Run: headless pygame with SDL's dummy video driver; simulated clock (each Clock.tick advances the game by its frame time, no real sleeping); random seed 0; keys injected as events and as key.get_pressed() state; no mouse input; restart key R tapped at the start of phases 3 and 4.
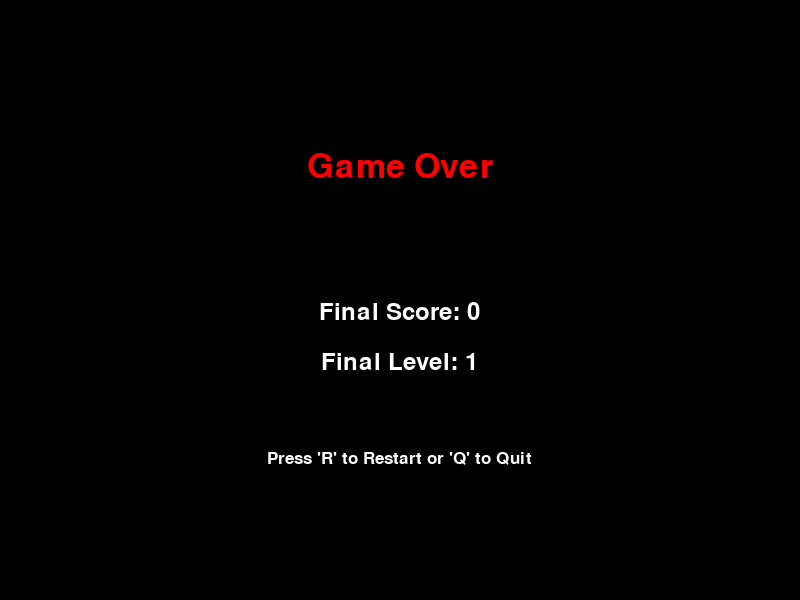
Frame 1 of 4 · flips 1–60 · no input
Frame 2 of 4 · flips 61–180 · tapped SPACE, RETURN · held RIGHT (→), D · screen unchanged from frame 1, image omitted
Frame 3 of 4 · flips 181–300 · tapped R · held DOWN (↓), S · screen unchanged from frame 2, image omitted
Frame 4 of 4 · flips 301–420 · tapped R · held LEFT (←), A, UP (↑), W · screen unchanged from frame 3, image omitted

The pygame program that drew these frames:

import pygame
import sys
import random

# 初始化 Pygame
pygame.init()

# 遊戲視窗設定
SCREEN_WIDTH = 800
SCREEN_HEIGHT = 600
screen = pygame.display.set_mode((SCREEN_WIDTH, SCREEN_HEIGHT))
pygame.display.set_caption('貪食蛇')

# 顏色設定
BLACK = (0, 0, 0)
WHITE = (255, 255, 255)
GREEN = (0, 255, 0)
RED = (255, 0, 0)

# 蛇的設定
SNAKE_BLOCK_SIZE = 20

# 遊戲時脈
clock = pygame.time.Clock()

def draw_snake(snake_body):
    """ 繪製蛇 """
    for block in snake_body:
        pygame.draw.rect(screen, GREEN, [block[0], block[1], SNAKE_BLOCK_SIZE, SNAKE_BLOCK_SIZE])

def main():
    """
    遊戲主迴圈
    """
    game_over = False

    # 蛇的初始位置與長度
    snake_body = [[100, 100], [80, 100], [60, 100]]
    # 蛇的初始方向
    direction = "RIGHT"
    change_to = direction

    # 食物的初始位置
    food_pos = [random.randrange(1, (SCREEN_WIDTH//SNAKE_BLOCK_SIZE)) * SNAKE_BLOCK_SIZE,
                random.randrange(1, (SCREEN_HEIGHT//SNAKE_BLOCK_SIZE)) * SNAKE_BLOCK_SIZE]

    # 分數
    score = 0
    font = pygame.font.SysFont('arial', 35)

    # 等級
    level = 1
    speed = 10

    while not game_over:
        # 事件處理
        for event in pygame.event.get():
            if event.type == pygame.QUIT:
                pygame.quit()
                sys.exit()
            # 鍵盤事件
            if event.type == pygame.KEYDOWN:
                if event.key == pygame.K_UP:
                    change_to = "UP"
                if event.key == pygame.K_DOWN:
                    change_to = "DOWN"
                if event.key == pygame.K_LEFT:
                    change_to = "LEFT"
                if event.key == pygame.K_RIGHT:
                    change_to = "RIGHT"

        # 防止蛇瞬間反向
        if change_to == "UP" and direction != "DOWN":
            direction = "UP"
        if change_to == "DOWN" and direction != "UP":
            direction = "DOWN"
        if change_to == "LEFT" and direction != "RIGHT":
            direction = "LEFT"
        if change_to == "RIGHT" and direction != "LEFT":
            direction = "RIGHT"

        # 移動蛇的身體
        if direction == "UP":
            snake_head = [snake_body[0][0], snake_body[0][1] - SNAKE_BLOCK_SIZE]
        if direction == "DOWN":
            snake_head = [snake_body[0][0], snake_body[0][1] + SNAKE_BLOCK_SIZE]
        if direction == "LEFT":
            snake_head = [snake_body[0][0] - SNAKE_BLOCK_SIZE, snake_body[0][1]]
        if direction == "RIGHT":
            snake_head = [snake_body[0][0] + SNAKE_BLOCK_SIZE, snake_body[0][1]]

        snake_body.insert(0, snake_head)

        # 判斷是否吃到食物
        if snake_head[0] == food_pos[0] and snake_head[1] == food_pos[1]:
            score += 10
            # 等級提升
            if score % 50 == 0:
                level += 1
                speed += 2 # 每50分速度加2
            food_pos = [random.randrange(1, (SCREEN_WIDTH//SNAKE_BLOCK_SIZE)) * SNAKE_BLOCK_SIZE,
                        random.randrange(1, (SCREEN_HEIGHT//SNAKE_BLOCK_SIZE)) * SNAKE_BLOCK_SIZE]
        else:
            snake_body.pop()

        # 畫面繪製
        screen.fill(BLACK) # 用黑色填滿背景
        draw_snake(snake_body)
        pygame.draw.rect(screen, RED, [food_pos[0], food_pos[1], SNAKE_BLOCK_SIZE, SNAKE_BLOCK_SIZE])

        # 顯示分數與等級
        score_text = font.render(f"Score: {score}  Level: {level}", True, WHITE)
        screen.blit(score_text, [10, 10])

        # 遊戲結束條件
        # 撞到牆
        if snake_head[0] < 0 or snake_head[0] > SCREEN_WIDTH - SNAKE_BLOCK_SIZE or snake_head[1] < 0 or snake_head[1] > SCREEN_HEIGHT - SNAKE_BLOCK_SIZE:
            game_over = True
        # 撞到自己
        for block in snake_body[1:]:
            if snake_head[0] == block[0] and snake_head[1] == block[1]:
                game_over = True

        # 更新顯示
        pygame.display.flip()

    # 控制遊戲更新速度
        clock.tick(speed)

    game_over_screen(score, level)


def game_over_screen(score, level):
    """ 遊戲結束畫面 """
    while True:
        for event in pygame.event.get():
            if event.type == pygame.QUIT:
                pygame.quit()
                sys.exit()
            if event.type == pygame.KEYDOWN:
                if event.key == pygame.K_q:
                    pygame.quit()
                    sys.exit()
                if event.key == pygame.K_r:
                    main()

        # 畫面繪製
        screen.fill(BLACK)
        font = pygame.font.SysFont('arial', 50)
        game_over_text = font.render("Game Over", True, RED)
        screen.blit(game_over_text, (SCREEN_WIDTH/2 - game_over_text.get_width()/2, SCREEN_HEIGHT/4))

        result_font = pygame.font.SysFont('arial', 35)
        score_text = result_font.render(f"Final Score: {score}", True, WHITE)
        screen.blit(score_text, (SCREEN_WIDTH/2 - score_text.get_width()/2, SCREEN_HEIGHT/2))
        level_text = result_font.render(f"Final Level: {level}", True, WHITE)
        screen.blit(level_text, (SCREEN_WIDTH/2 - level_text.get_width()/2, SCREEN_HEIGHT/2 + 50))

        instruction_font = pygame.font.SysFont('arial', 25)
        instruction_text = instruction_font.render("Press 'R' to Restart or 'Q' to Quit", True, WHITE)
        screen.blit(instruction_text, (SCREEN_WIDTH/2 - instruction_text.get_width()/2, SCREEN_HEIGHT*0.75))

        pygame.display.flip()
        clock.tick(15)


if __name__ == '__main__':
    main()
